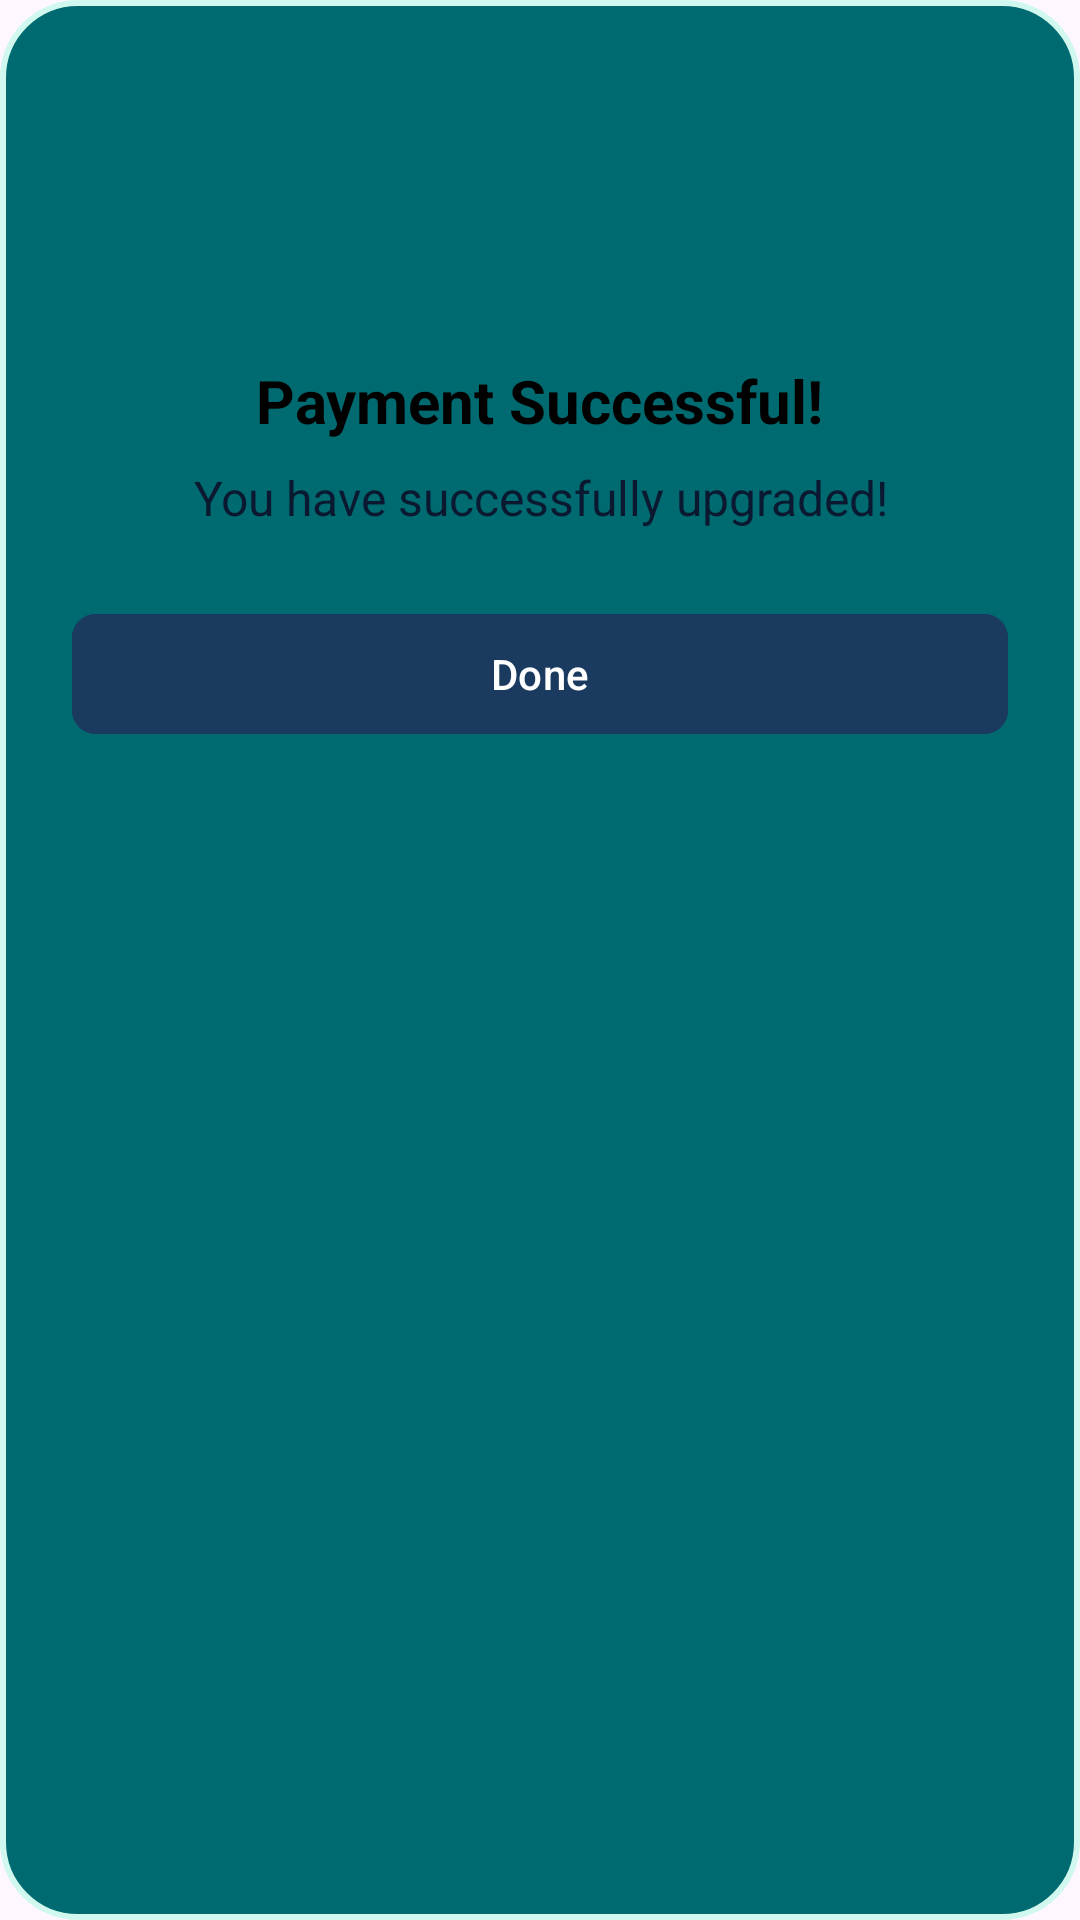

Layout XML and referenced resources for this Android screen:
<!-- AndroidManifest.xml: application theme Theme.HCI -->
<!-- res/layout/dialog_payment_success.xml -->
<?xml version="1.0" encoding="utf-8"?>
<LinearLayout xmlns:android="http://schemas.android.com/apk/res/android"
    xmlns:app="http://schemas.android.com/apk/res-auto"
    android:layout_width="match_parent"
    android:layout_height="wrap_content"
    android:orientation="vertical"
    android:padding="24dp"
    android:gravity="center_horizontal"
    android:background="@drawable/very_dark_cyan_background">
    <ImageView
    android:id="@+id/image_success_icon"
    android:layout_width="80dp"
    android:layout_height="80dp"
    android:src="@drawable/ic_checkmark_green" />
    <TextView
    android:id="@+id/text_success_title"
    android:layout_width="wrap_content"
    android:layout_height="wrap_content"
    android:layout_marginTop="16dp"
    android:text="Payment Successful!"
    android:textSize="20sp"
    android:textStyle="bold"
    android:textColor="@color/black"/> <TextView
    android:id="@+id/text_success_message"
    android:layout_width="wrap_content"
    android:layout_height="wrap_content"
    android:layout_marginTop="8dp"
    android:gravity="center"
    android:text="You have successfully upgraded!" android:textSize="16sp"
    android:textColor="@color/learnify_background_dark_blue"/>

    <com.google.android.material.button.MaterialButton
    android:id="@+id/button_done"
    android:layout_width="match_parent"
    android:layout_height="wrap_content"
    android:layout_marginTop="24dp"
    android:text="Done"
    android:textColor="@color/white"
    app:cornerRadius="8dp"
    android:backgroundTint="@color/learnify_button_background"/> </LinearLayout>
<!-- resources referenced by this layout -->
<resources>
  <color name="black">#FF000000</color>
  <color name="learnify_background_dark_blue">#0A192F</color>
  <color name="learnify_button_background">#1A3A5F</color>
  <color name="white">#FFFFFFFF</color>
  <!-- drawable very_dark_cyan_background (drawable) -->
  <shape xmlns:android="http://schemas.android.com/apk/res/android"
      android:shape="rectangle">
      <solid android:color="@color/very_dark_cyan" />
      <corners android:radius="25dp" />
      <stroke
          android:width="2dp"
          android:color="#D1F8EF" />
  </shape>
  <style name="Theme.HCI" parent="Base.Theme.HCI" />
  <color name="very_dark_cyan">#006A71</color>
  <style name="Base.Theme.HCI" parent="Theme.Material3.DayNight.NoActionBar">
          
          
      </style>
</resources>
